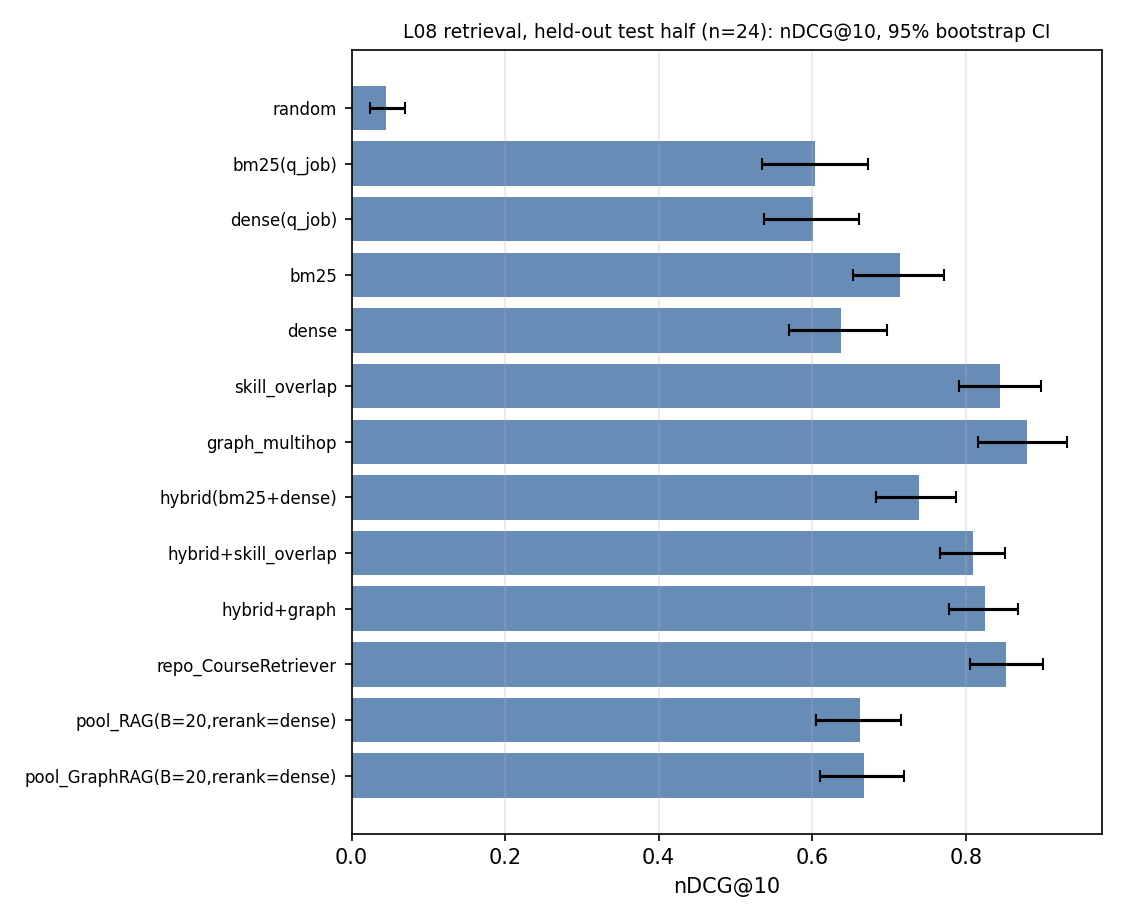

The data file committed next to this chart (first rows):
name, mean, lo, hi
random, 0.04529, 0.02466, 0.06944
bm25(q_job), 0.604, 0.5344, 0.6725
dense(q_job), 0.6013, 0.5377, 0.6607
bm25, 0.7147, 0.6534, 0.7712
dense, 0.637, 0.5693, 0.6971
skill_overlap, 0.8444, 0.7916, 0.8977
graph_multihop, 0.8792, 0.8152, 0.9314
hybrid(bm25+dense), 0.7389, 0.6836, 0.7876
hybrid+skill_overlap, 0.8093, 0.7661, 0.8504
hybrid+graph, 0.8244, 0.7782, 0.8683
repo_CourseRetriever, 0.8526, 0.8056, 0.9
pool_RAG(B=20,rerank=dense), 0.6622, 0.6051, 0.7154
pool_GraphRAG(B=20,rerank=dense), 0.6672, 0.61, 0.7194
